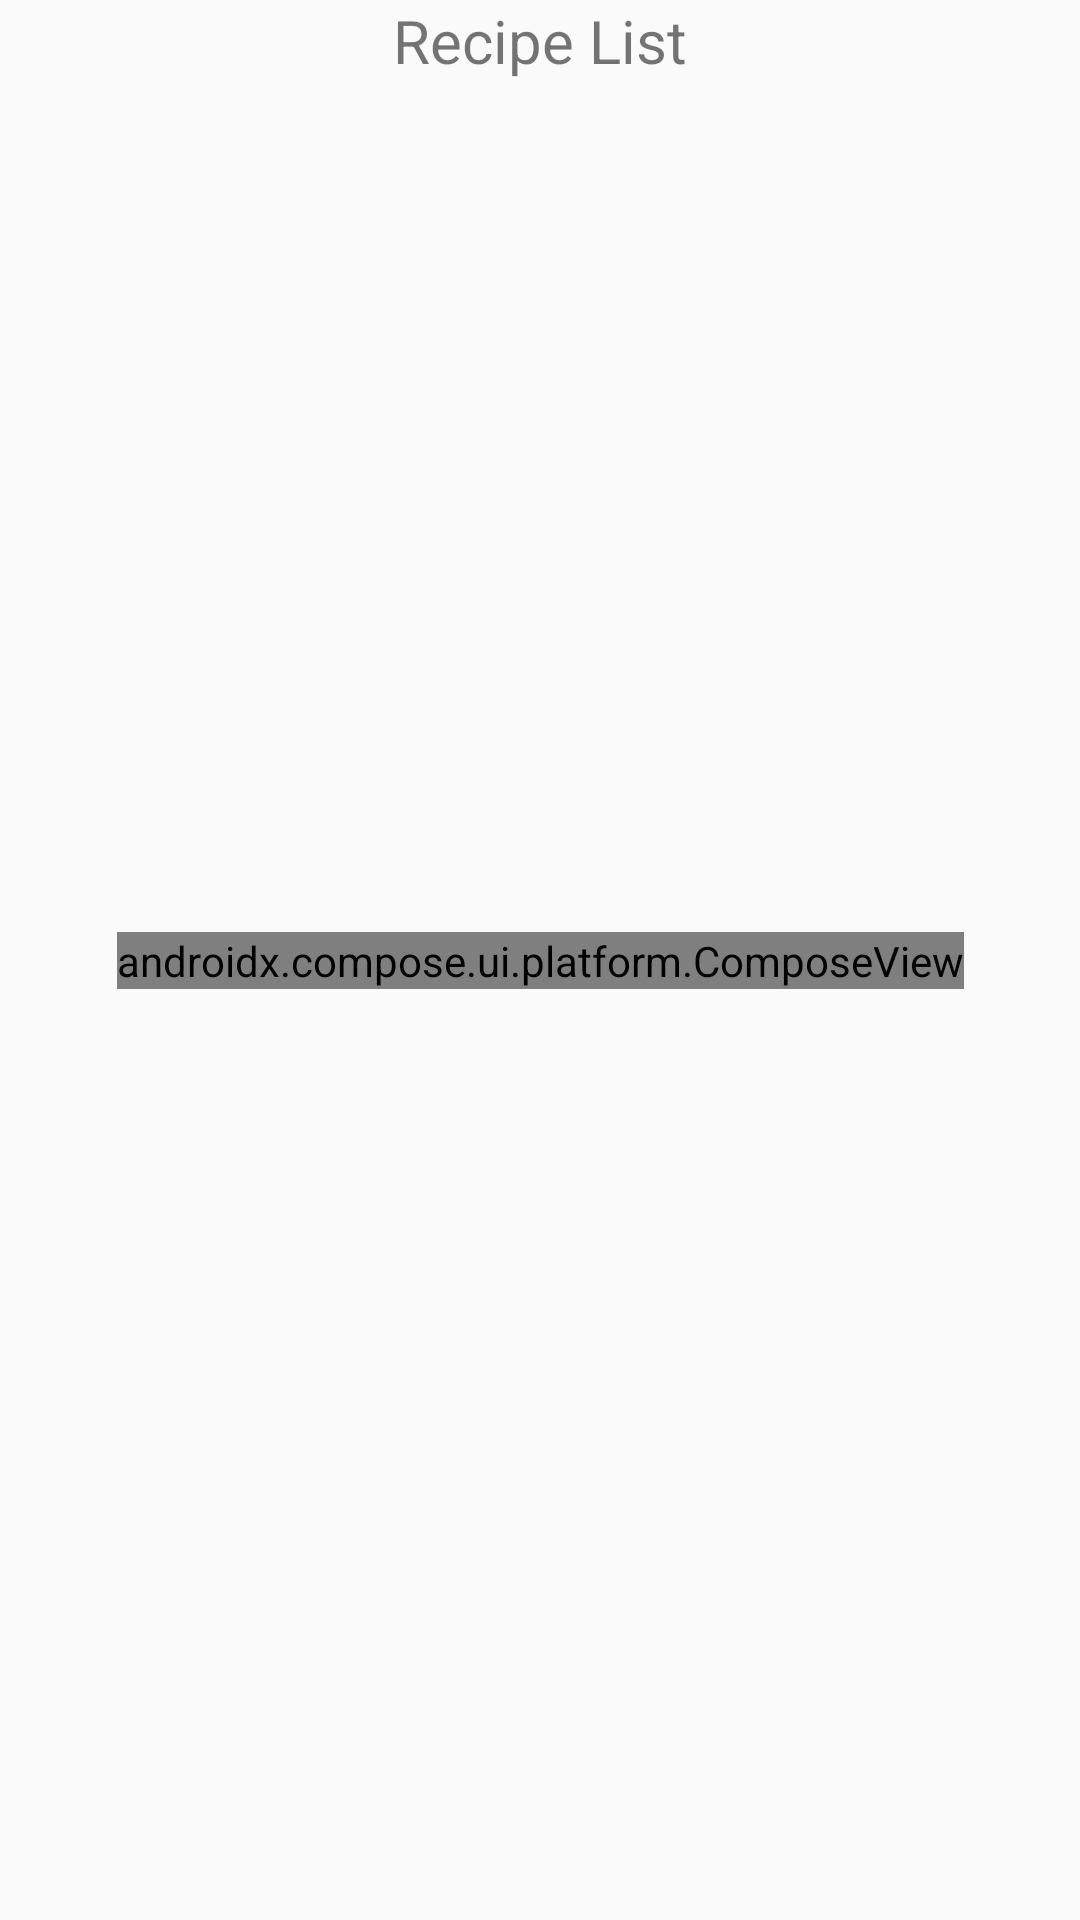

This screen was rendered from an Android layout file. Write that file and the resources it references.
<!-- AndroidManifest.xml: application theme Theme.MvvmRecipeApp -->
<!-- res/layout/fragment_recipe_list.xml -->
<?xml version="1.0" encoding="utf-8"?>
<androidx.constraintlayout.widget.ConstraintLayout xmlns:android="http://schemas.android.com/apk/res/android"
    android:layout_width="match_parent"
    android:layout_height="match_parent"
    xmlns:app="http://schemas.android.com/apk/res-auto">

    <TextView
        android:layout_width="wrap_content"
        android:layout_height="wrap_content"
        android:text="Recipe List"
        android:textSize="20sp"
        app:layout_constraintTop_toTopOf="parent"
        app:layout_constraintStart_toStartOf="parent"
        app:layout_constraintEnd_toEndOf="parent"/>

    <androidx.compose.ui.platform.ComposeView
        android:layout_width="wrap_content"
        android:layout_height="wrap_content"
        app:layout_constraintTop_toTopOf="parent"
        app:layout_constraintBottom_toBottomOf="parent"
        app:layout_constraintStart_toStartOf="parent"
        app:layout_constraintEnd_toEndOf="parent"
        android:id="@+id/compose_view"/>
</androidx.constraintlayout.widget.ConstraintLayout>
<!-- resources referenced by this layout -->
<resources>
  <style name="Theme.MvvmRecipeApp" parent="android:Theme.Material.Light.NoActionBar" />
</resources>
